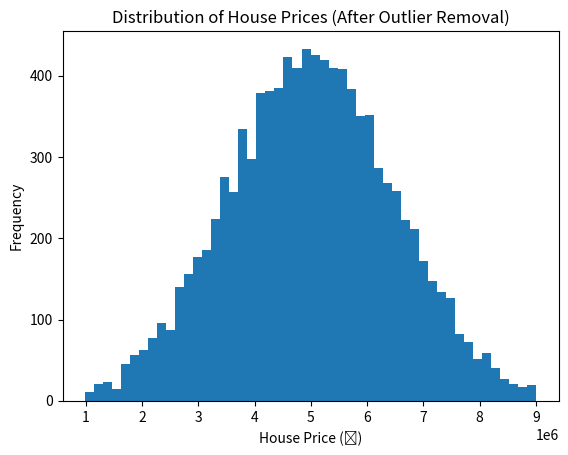

This figure's Python source:
import numpy as np
import matplotlib.pyplot as plt

np.random.seed(42)  # for reproducibility
house_prices = np.random.normal(loc=50_00_000, scale=15_00_000, size=10000)

average_price = np.mean(house_prices)
print(f"Average house price: ₹{average_price:,.2f}")

Q1 = np.percentile(house_prices, 25)
Q3 = np.percentile(house_prices, 75)
IQR = Q3 - Q1

lower_bound = Q1 - 1.5 * IQR
upper_bound = Q3 + 1.5 * IQR

filtered_prices = house_prices[
    (house_prices >= lower_bound) & (house_prices <= upper_bound)
]

print(f"Original data size: {len(house_prices)}")
print(f"After removing outliers: {len(filtered_prices)}")

plt.figure()
plt.hist(filtered_prices, bins=50)
plt.xlabel("House Price (₹)")
plt.ylabel("Frequency")
plt.title("Distribution of House Prices (After Outlier Removal)")
plt.show()
